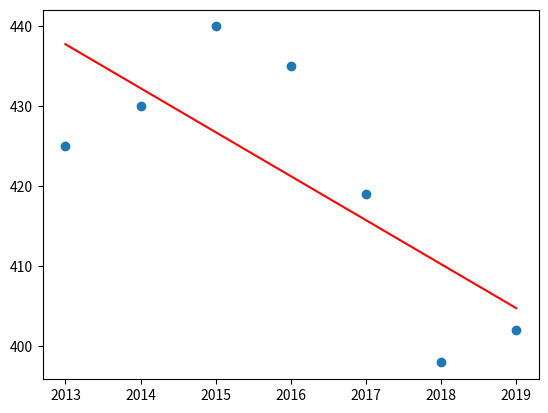

Generate this figure with matplotlib:
import matplotlib.pyplot as plt
import numpy as np
from scipy.stats import linregress
x = np.array([2002, 2003, 2004, 2005, 2006, 2007, 2008, 2009, 2010, 2011, 2012, 2013, 2014, 2015, 2016, 2017, 2018, 2019])
y = np.array([300, 290, 300, 300, 300, 300, 300, 300, 315, 330, 340, 425, 430, 440, 435, 419, 398, 402])

x_2 = np.array([2013, 2014, 2015, 2016, 2017, 2018, 2019])
y_2 = np.array([425, 430, 440, 435, 419, 398, 402])

stats = linregress(x_2, y_2)
m = stats.slope
b = stats.intercept

yVal = m * 2020 + b
plt.scatter(x_2, y_2)
plt.plot(x_2, m * x_2 + b, color = "red")
plt.show()
print(2020, yVal)

